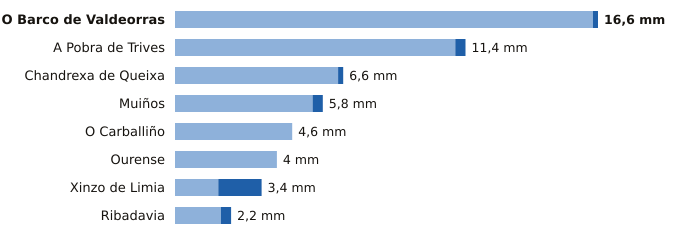

Values plotted in this chart, from the file beside it:
estacion, provincia, indicativo, mm_6_dias_anteriores, mm_hoy, mm_7_dias, horas_de_hoy
O Barco de Valdeorras, Ourense, 1583X, 16.4, 0.2, 16.6, 1
A Pobra de Trives, Ourense, 1631E, 11.0, 0.4, 11.4, 2
Chandrexa de Queixa, Ourense, 1639X, 6.4, 0.2, 6.6, 1
Muiños, Ourense, 1738U, 5.4, 0.4, 5.8, 1
O Carballiño, Ourense, 1700X, 4.6, 0.0, 4.6, 2
Ourense, Ourense, 1690A, 4.0, 0.0, 4.0, 2
Xinzo de Limia, Ourense, 1735X, 1.7, 1.7, 3.4, 2
Ribadavia, Ourense, 1701X, 1.8, 0.4, 2.2, 1
